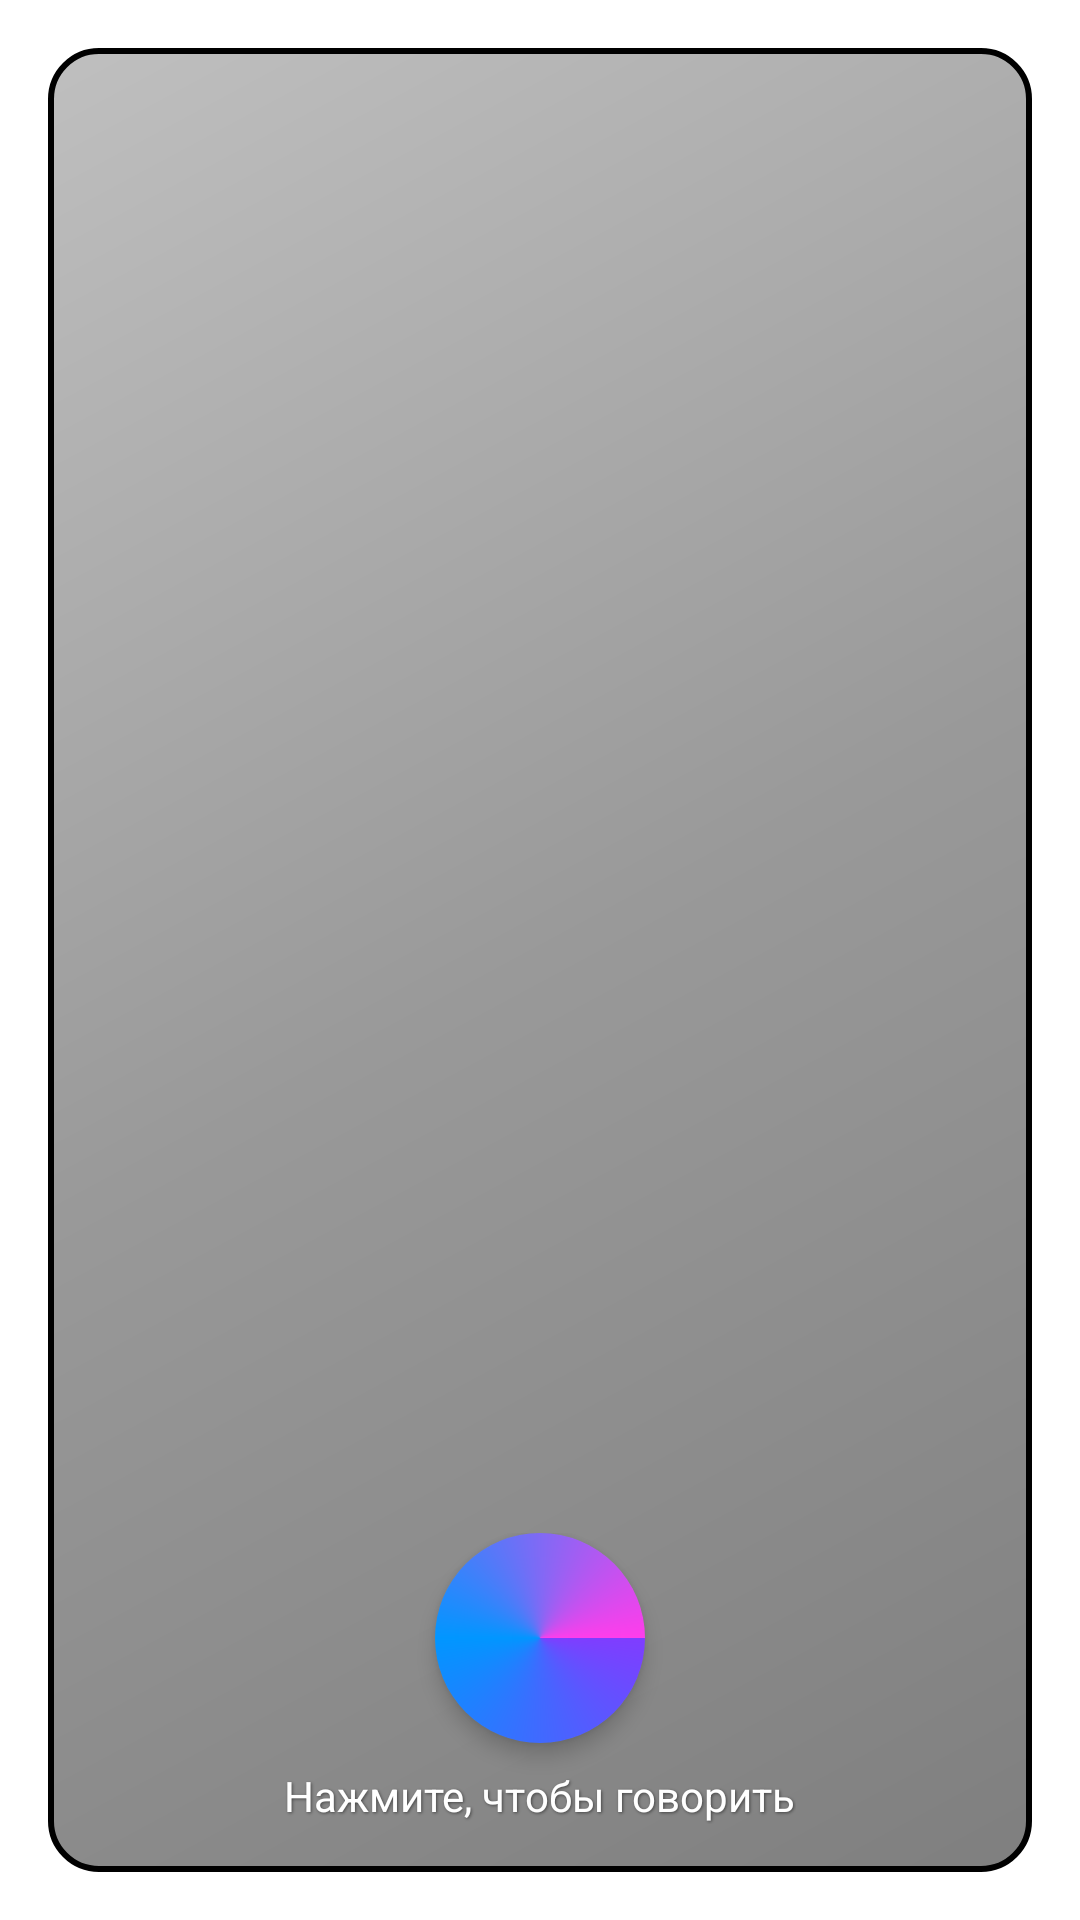

Reconstruct the res/layout file that produces this screen, plus the resources it refers to.
<!-- AndroidManifest.xml: application theme Theme.MyApplication -->
<!-- res/layout/activity_assistant.xml -->
<?xml version="1.0" encoding="utf-8"?>
<RelativeLayout xmlns:android="http://schemas.android.com/apk/res/android"
    xmlns:app="http://schemas.android.com/apk/res-auto"
    xmlns:tools="http://schemas.android.com/tools"
    android:layout_width="match_parent"
    android:layout_height="match_parent"
    android:background="@android:color/transparent"
    tools:context=".AssistantActivity">

    <FrameLayout
        android:id="@+id/assistantContainer"
        android:layout_width="match_parent"
        android:layout_height="match_parent"
        android:layout_margin="16dp"
        android:background="@drawable/assistant_border">

        
        <androidx.recyclerview.widget.RecyclerView
            android:id="@+id/assistantMessagesRecyclerView"
            android:layout_width="match_parent"
            android:layout_height="match_parent"
            android:layout_marginBottom="90dp"
            android:padding="16dp"
            android:clipToPadding="false" />

        
        <RelativeLayout
            android:id="@+id/assistantCircleContainer"
            android:layout_width="match_parent"
            android:layout_height="wrap_content"
            android:layout_gravity="bottom|center_horizontal"
            android:layout_marginBottom="16dp">

            <ImageView
                android:id="@+id/assistantCircle"
                android:layout_width="70dp"
                android:layout_height="70dp"
                android:layout_centerHorizontal="true"
                android:background="@drawable/assistant_circle"
                android:elevation="4dp"
                android:clickable="true"
                android:focusable="true" />

            <TextView
                android:id="@+id/assistantPromptText"
                android:layout_width="wrap_content"
                android:layout_height="wrap_content"
                android:layout_below="@id/assistantCircle"
                android:layout_centerHorizontal="true"
                android:layout_marginTop="8dp"
                android:text="Нажмите, чтобы говорить"
                android:textColor="#FFFFFF"
                android:textSize="14sp"
                android:shadowColor="#80000000"
                android:shadowDx="1"
                android:shadowDy="1"
                android:shadowRadius="2" />

        </RelativeLayout>

    </FrameLayout>

</RelativeLayout>
<!-- resources referenced by this layout -->
<resources>
  <!-- drawable assistant_border (drawable) -->
  <?xml version="1.0" encoding="utf-8"?>
  <shape xmlns:android="http://schemas.android.com/apk/res/android"
      android:shape="rectangle">
      <stroke
          android:width="2dp"
          android:color="@color/assistant_border" />
      <corners android:radius="16dp" />
      <gradient
          android:angle="135"
          android:startColor="#80000000"
          android:centerColor="#66000000"
          android:endColor="#40000000"
          android:type="linear" />
  </shape>
  <!-- drawable assistant_circle (drawable) -->
  <?xml version="1.0" encoding="utf-8"?>
  <shape xmlns:android="http://schemas.android.com/apk/res/android"
      android:shape="oval">
      
      
      <gradient
          android:type="sweep"
          android:gradientRadius="120dp"
          android:startColor="#7F3DFF"
          android:centerColor="#0196FF"
          android:endColor="#FF3DEB"
          android:centerX="0.5"
          android:centerY="0.5" />
      
      
      <size
          android:width="70dp"
          android:height="70dp" />
          
      
      <padding 
          android:left="2dp"
          android:right="2dp"
          android:top="2dp"
          android:bottom="2dp" />
  </shape>
  <style name="Theme.MyApplication" parent="Theme.MaterialComponents.Light.NoActionBar">
          
          <item name="colorPrimary">@color/primary</item>
          <item name="colorPrimaryVariant">@color/primary_dark</item>
          <item name="colorOnPrimary">@color/white</item>
          
          
          <item name="colorSecondary">@color/secondary</item>
          <item name="colorSecondaryVariant">@color/secondary_dark</item>
          <item name="colorOnSecondary">@color/black</item>
          
          
          <item name="android:colorBackground">@color/background</item>
          <item name="colorSurface">@color/surface</item>
          <item name="colorOnBackground">@color/on_background</item>
          <item name="colorOnSurface">@color/on_surface</item>
          
          
          <item name="android:statusBarColor">?attr/colorPrimaryVariant</item>
          
          
          <item name="android:textColorPrimary">@color/text_primary</item>
          <item name="android:textColorSecondary">@color/text_secondary</item>
      </style>
  <color name="primary">#1976D2</color>
  <color name="primary_dark">#1565C0</color>
  <color name="white">#FFFFFF</color>
  <color name="secondary">#03DAC6</color>
  <color name="secondary_dark">#018786</color>
  <color name="black">#000000</color>
  <color name="background">#F5F5F5</color>
  <color name="surface">#FFFFFF</color>
  <color name="on_background">#000000</color>
  <color name="on_surface">#000000</color>
  <color name="text_primary">#212121</color>
  <color name="text_secondary">#757575</color>
</resources>
